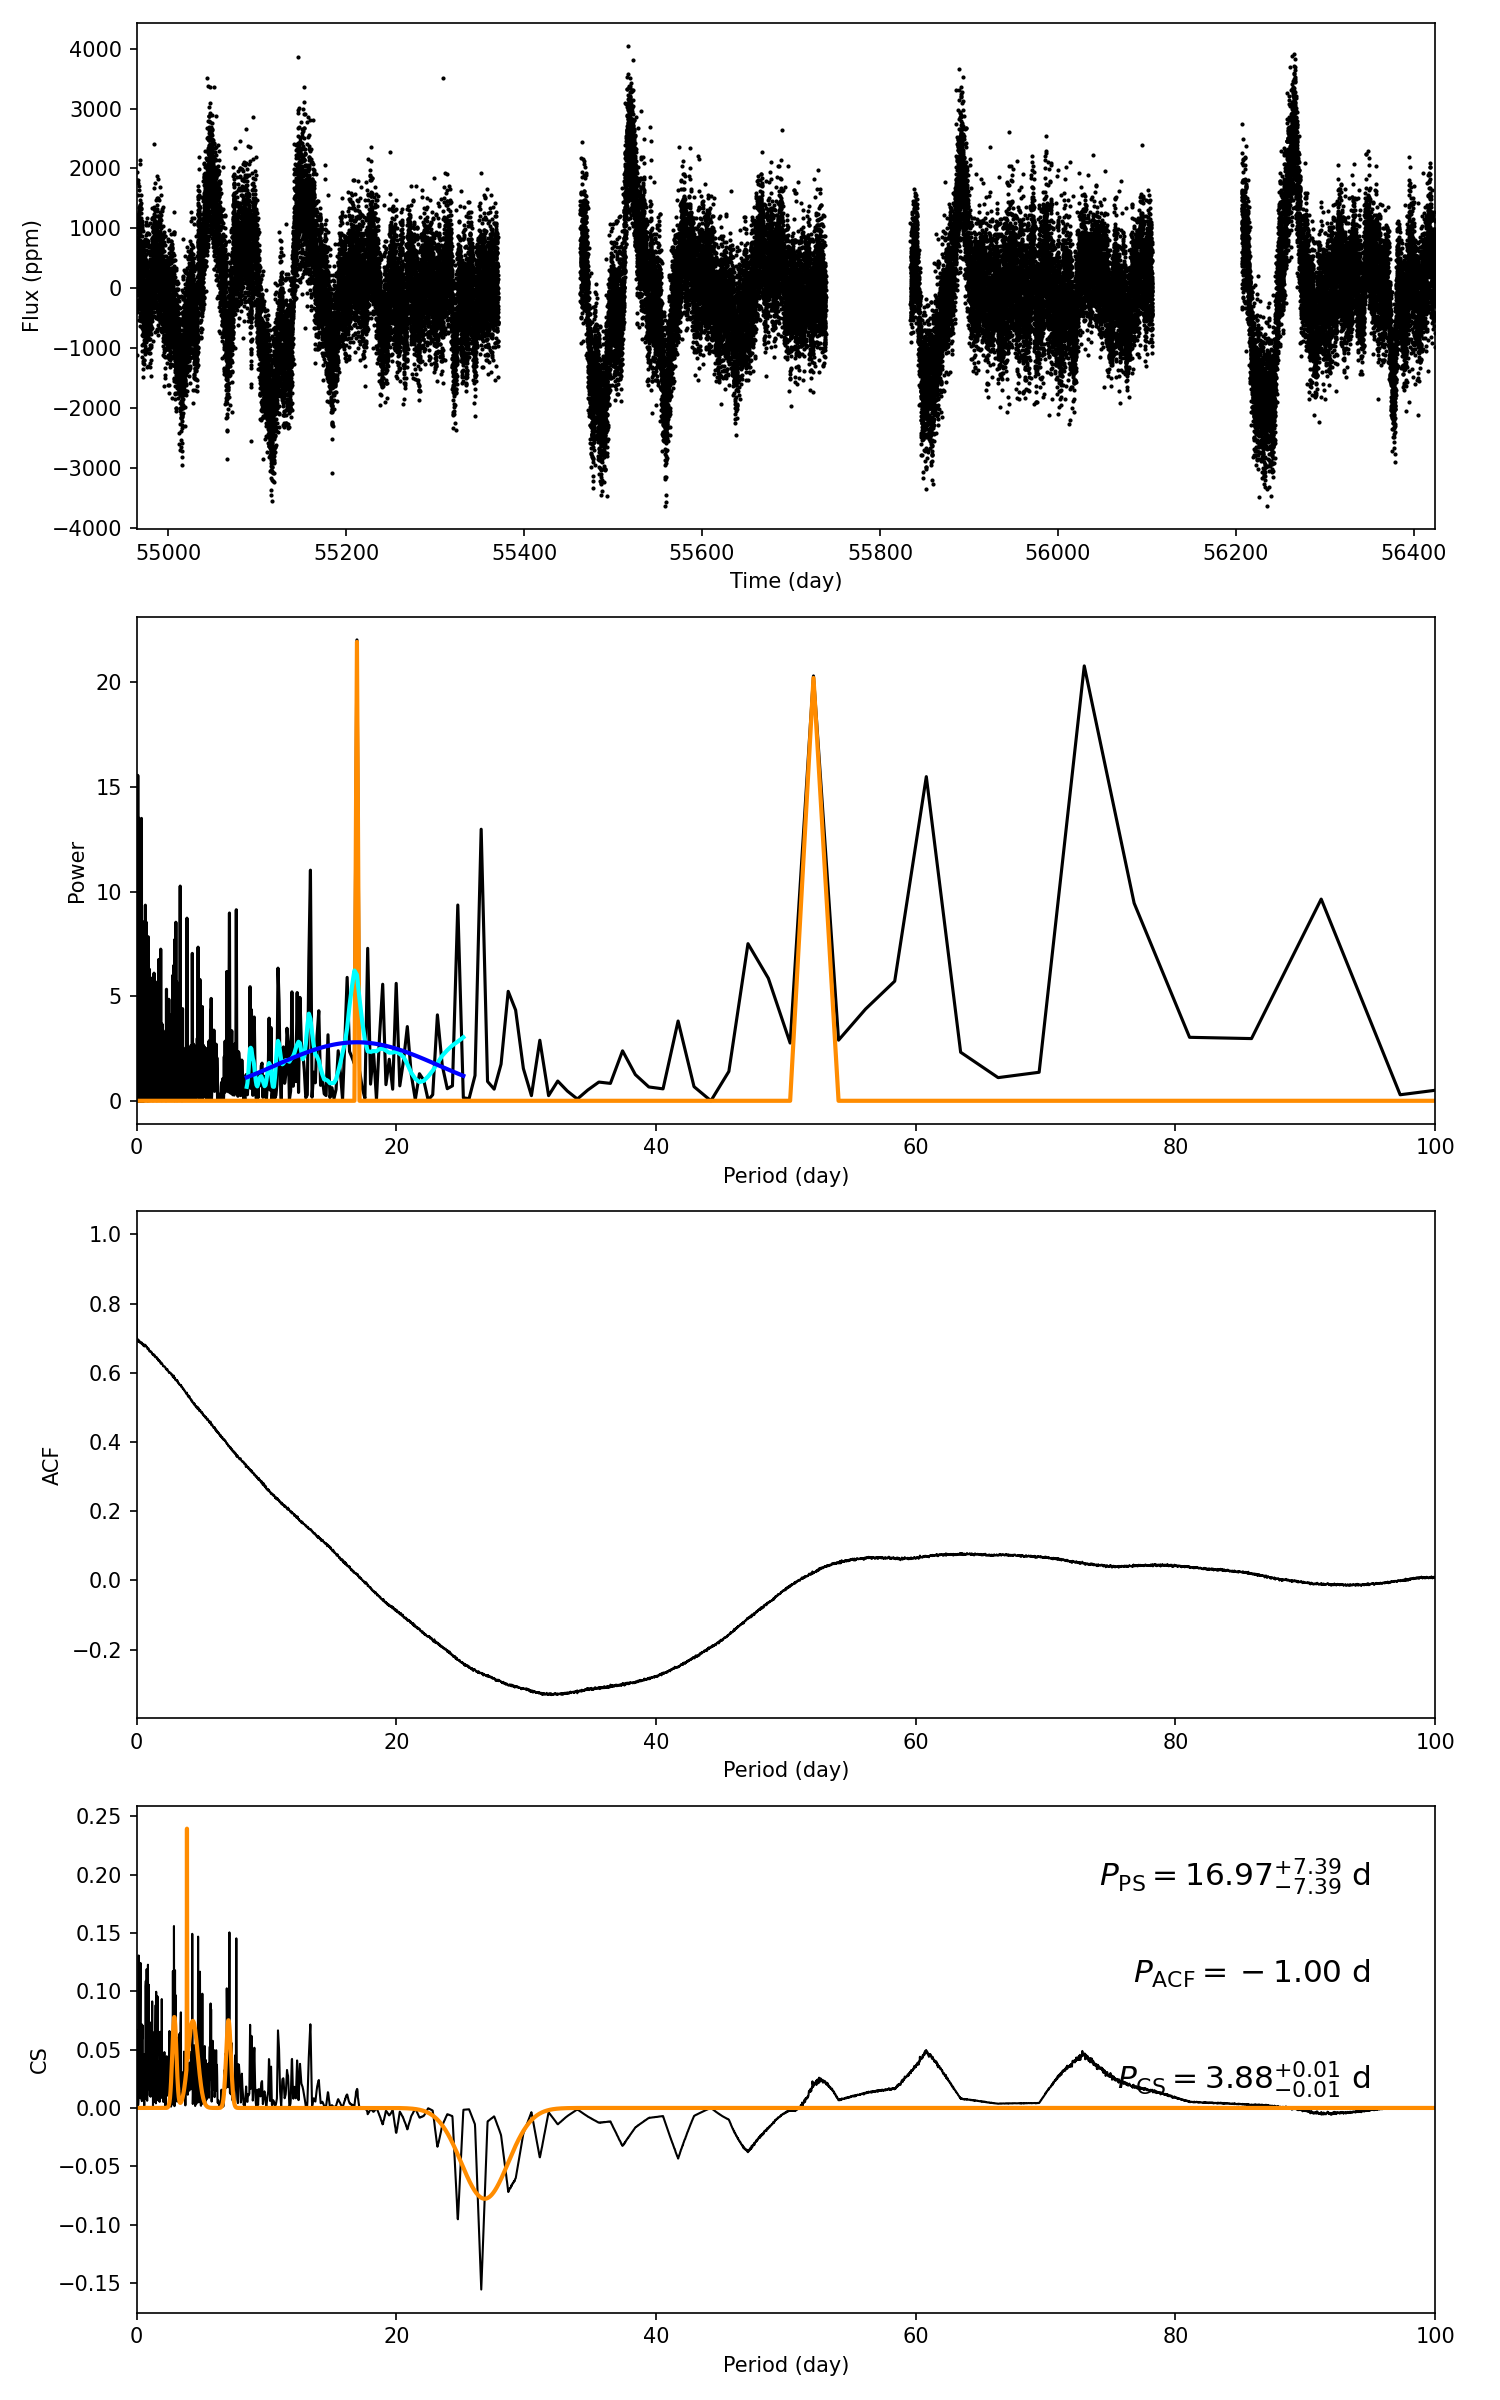

The file beside this chart, header and first rows:
target_id, prot_ps, prot_acf, prot_cs, e_prot_ps, E_prot_ps, e_prot_acf, E_prot_acf, e_prot_cs, E_prot_cs, sph_ps, sph_acf, sph_cs, e_sph_ps, e_sph_acf, e_sph_cs, h_ps, fa_prob_ps, hacf, gacf, hcs
4663266, 16.97, -1.0, 3.884, 7.389, 7.389, -1.0, -1.0, 0.01241, 0.01241, 865, -1.0, 673.9, 274.4, -1.0, 158.1, 22.03, 2.712397615862163e-10, -1.0, -1.0, 0.2023
